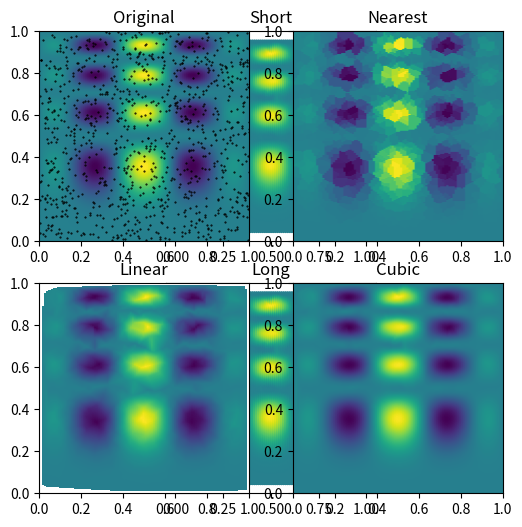

Recreate this plot in Python.
import numpy as np
import matplotlib.pyplot as plt

def func(x, y):
    return x*(1-x)*np.cos(4*np.pi*x) * np.sin(4*np.pi*y**2)**2

grid_x, grid_y = np.mgrid[0:1:100j, 0:1:200j]
grid_x_long = np.concatenate((grid_x, grid_x), axis=1)
grid_y_long = np.concatenate((grid_y, grid_y), axis=1)
#grid_x, grid_y = grid_x[:-2], grid_y[:-2]
grid_x1, grid_y1 = grid_x.flatten(), grid_y.flatten()
print(grid_x.shape, grid_y.shape, grid_x1.shape, grid_y1.shape)
grid_x1 = grid_x1[:-2]
grid_y1 = grid_y1[:-2]
print(grid_x.shape, grid_y.shape, grid_x1.shape, grid_y1.shape)


rng = np.random.default_rng()
points = rng.random((1000, 2))
values = func(points[:,0], points[:,1])
#values = values.flatten()

from scipy.interpolate import griddata
grid_z01 = griddata(points, values, (grid_x1, grid_y1), method='nearest')
grid_z11 = griddata(points, values, (grid_x1, grid_y1), method='linear')
grid_z21 = griddata(points, values, (grid_x1, grid_y1), method='cubic')

grid_z0 = griddata(points, values, (grid_x, grid_y), method='nearest')
grid_z1 = griddata(points, values, (grid_x, grid_y), method='linear')
grid_z2 = griddata(points, values, (grid_x, grid_y), method='cubic', fill_value=0)
grid_z2_long = griddata(points, values, (grid_x_long, grid_y_long), method='cubic', fill_value=0)

#plt.scatter(grid_x, grid_y, c=grid_diff.flatten(), cmap='viridis', s=1)
#plt.show()
print("sum over short grid:", np.sum(grid_z2.flatten()))
print("sum over long grid:", np.sum(grid_z2_long.flatten()))
plt.subplot(211)
plt.scatter(grid_x, grid_y, c=grid_z2.flatten(), cmap='viridis', s=1)
plt.title('Short')
plt.gca().set_aspect('equal')
plt.subplot(212)
plt.scatter(grid_x_long, grid_y_long, c=grid_z2_long.flatten(), cmap='viridis', s=1)
plt.title('Long')
plt.gca().set_aspect('equal')
plt.show()
print(grid_z0.flatten()[:-2] == grid_z01)
print(grid_z01.shape, grid_z0.shape, grid_z0.size, grid_z0.flatten().shape)


plt.subplot(221)
plt.imshow(func(grid_x, grid_y).T, extent=(0,1,0,1), origin='lower')
plt.plot(points[:,0], points[:,1], 'k.', ms=1)
plt.title('Original')
plt.subplot(222)
plt.imshow(grid_z0.T, extent=(0,1,0,1), origin='lower')
plt.title('Nearest')
plt.subplot(223)
plt.imshow(grid_z1.T, extent=(0,1,0,1), origin='lower')
plt.title('Linear')
plt.subplot(224)
plt.imshow(grid_z2.T, extent=(0,1,0,1), origin='lower')
plt.title('Cubic')
plt.gcf().set_size_inches(6, 6)
plt.show()